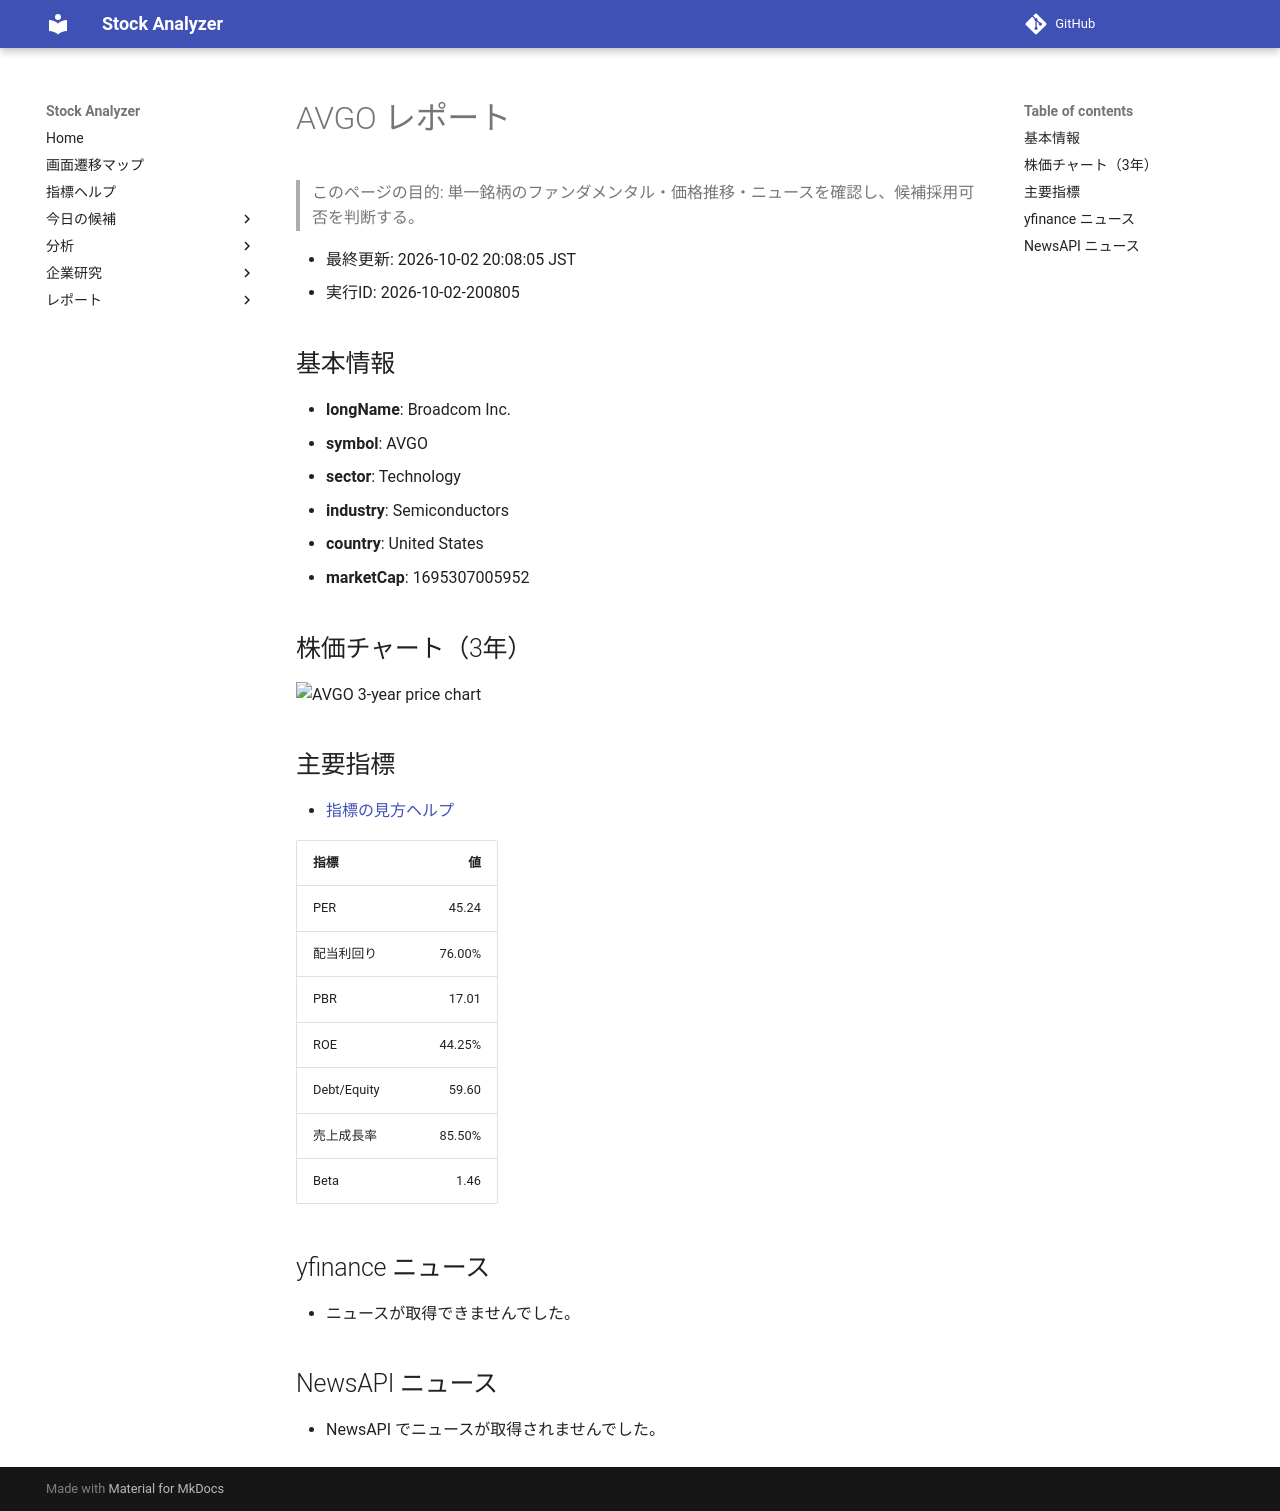

repository: Yumi-note/Making-APP · page: reports/2026-10-02/200805/AVGO/index.html · generator: mkdocs

# AVGO レポート

> このページの目的: 単一銘柄のファンダメンタル・価格推移・ニュースを確認し、候補採用可否を判断する。

- 最終更新: 2026-10-02 20:08:05 JST
- 実行ID: 2026-10-02-200805

## 基本情報

- **longName**: Broadcom Inc.
- **symbol**: AVGO
- **sector**: Technology
- **industry**: Semiconductors
- **country**: United States
- **marketCap**: 1695307005952

## 株価チャート（3年）

![AVGO 3-year price chart](AVGO_3y.png)

## 主要指標

- [指標の見方ヘルプ](../../../../indicators.md)

| 指標 | 値 |
|---|---:|
| PER | 45.24 |
| 配当利回り | 76.00% |
| PBR | 17.01 |
| ROE | 44.25% |
| Debt/Equity | 59.60 |
| 売上成長率 | 85.50% |
| Beta | 1.46 |

## yfinance ニュース

- ニュースが取得できませんでした。

## NewsAPI ニュース

- NewsAPI でニュースが取得されませんでした。
